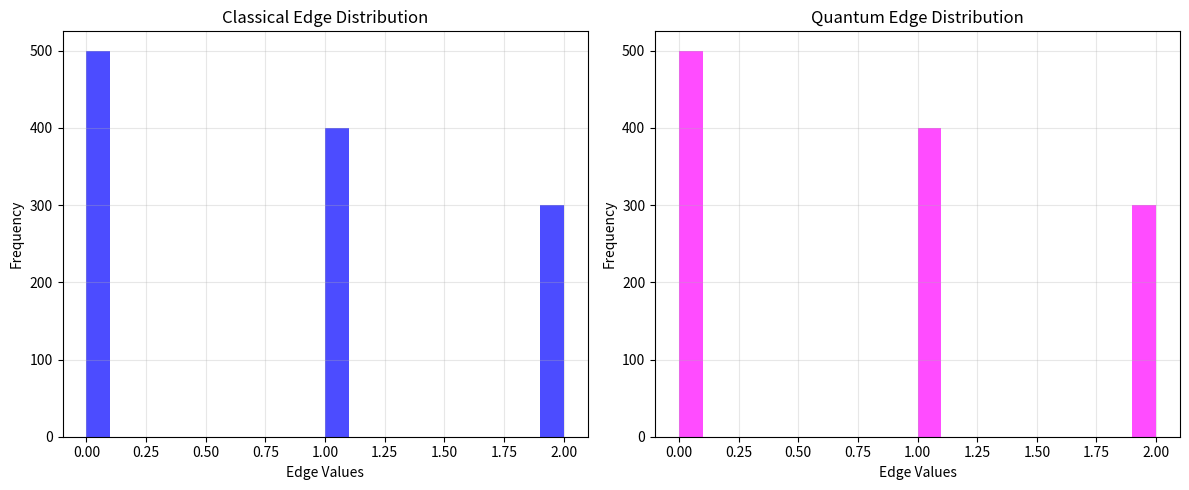
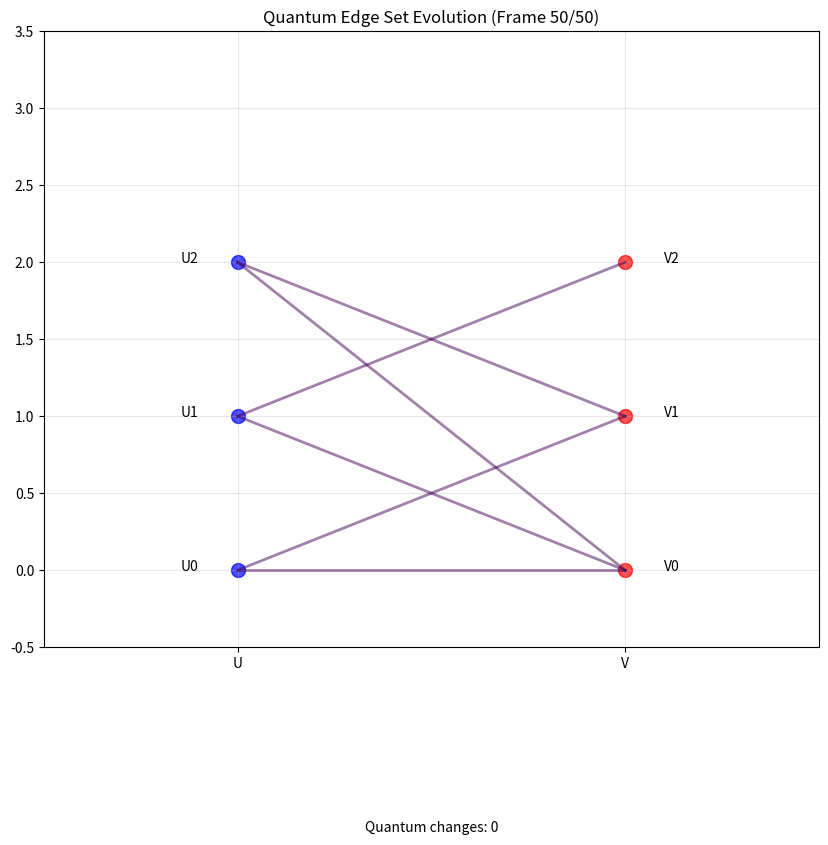

Python code for these plots, in order: (Note: this script raises an exception after producing the figures.)
# %% Importing modules - コンプリート

"""
quantumGraphGenerator.py

Quantum-inspired network graph generator that creates various types of network
structures using quantum randomness principles.

Author: Jeffrey Morais, BTQ
"""

# Standard mathematics modules
import numpy as np
import matplotlib.pyplot as plt
import matplotlib.animation as animation
from matplotlib.colors import to_rgba
import sympy
from sympy.utilities.iterables import multiset_permutations
import sys
import os

# For saving animations
from matplotlib import cm


# %% Quantum random number generator - コンプリート

def quantum_random(size=1, method='hadamard'):
    """
    Generate quantum-inspired random numbers
    
    Args:
        size (int): Number of random values to generate
        method (str): Method to use ('hadamard', 'phase', 'bloch')
        
    Returns:
        np.ndarray: Array of random values between 0 and 1
    """
    if method == 'hadamard':
        # Simulate Hadamard transform on |0> followed by measurement
        # |0> -> (|0> + |1>)/sqrt(2) -> measurement gives 0 or 1 with 50% probability
        return np.random.choice([0, 1], size=size, p=[0.5, 0.5])
    
    elif method == 'phase':
        # Simulate random phase rotation followed by Hadamard and measurement
        # More complex quantum behavior with phase
        phases = np.random.uniform(0, 2*np.pi, size=size)
        probs = np.cos(phases/2)**2
        return np.random.binomial(1, probs)
    
    elif method == 'bloch':
        # Simulate points on Bloch sphere for more complex quantum states
        # Project to binary outcome with appropriate probabilities
        theta = np.random.uniform(0, np.pi, size=size)
        phi = np.random.uniform(0, 2*np.pi, size=size)
        
        # Probability of measuring |0> in state cos(theta/2)|0> + e^(i*phi)*sin(theta/2)|1>
        probs = np.cos(theta/2)**2
        return np.random.binomial(1, probs)
    
    else:
        raise ValueError(f"Unknown quantum random method: {method}")


def quantum_choice(options, size=1):
    """
    Make a quantum-inspired random choice from a list of options
    
    Args:
        options (list): List of options to choose from
        size (int): Number of choices to make
        
    Returns:
        list: Selected options
    """
    indices = np.floor(np.random.uniform(0, len(options), size=size)).astype(int)
    
    # Apply quantum randomness to perturb the selection
    q_perturbation = quantum_random(size=size, method='phase')
    flip_mask = (q_perturbation == 1)
    
    # Flip some choices based on quantum perturbation
    if np.any(flip_mask):
        alt_indices = np.floor(np.random.uniform(0, len(options), size=sum(flip_mask))).astype(int)
        indices[flip_mask] = alt_indices
    
    # Ensure indices are within bounds
    indices = np.clip(indices, 0, len(options)-1)
    
    if size == 1:
        return options[indices[0]]
    return [options[i] for i in indices]


# %% Defining test edge sets to permute - コンプリート
testEdgeSet = [
        [1,2],[2,1],[2,3],[3,2],[4,4]
    ]

largeEdgeSet = [
        [1,1],[1,2],[2,1],[3,2],[3,3],[4,1],[5,2]
    ]

trivialEdgeSet = [
        [1,1],[2,2],[3,3]
        ]


# %% Redefining the consensus shuffle using quantum randomness - コンプリート

def quantumConsensusShuffle(targetEdgeSet, extraInfo=True, quantum_method='phase'):
    """
    Quantum-enhanced consensus shuffle algorithm
    
    Args:
        targetEdgeSet (list): Edge set to shuffle
        extraInfo (bool): Whether to print extra information
        quantum_method (str): Method for quantum randomness
        
    Returns:
        np.ndarray: Shuffled edge set
    """
    # Initializing the edge set and its columns
    edgeSet = targetEdgeSet.copy()
    u = list(np.array(edgeSet).T[0])
    v = list(np.array(edgeSet).T[1])
    
    # Extra info: printing the original configuration of the set
    if extraInfo:
        print('Initial quantum edge set of the graph:\n', edgeSet)
        print('Target list:\n', u)
        print('Dual list:\n', v)
        
    # Looping over the different endpoints of the unselected elements
    for i in reversed(range(1, len(u))):
        # Extra info: printing current selected endpoint
        if extraInfo:
            print('Current endpoint: ', u[i])
        
        # Initializing the transition index set
        t = [i]
        
        # Constructing the transition set based on non-degenerate elements
        for k in range(0, i):
            
            # Extra info: print if tuples occur in the edge set
            if extraInfo:
                print('[u[i],v[k]] tuple: ', [u[i],v[k]], [u[i],v[k]] not in edgeSet)
                print('[u[k],v[i]] tuple: ', [u[k],v[i]], [u[k],v[i]] not in edgeSet)
            
            # Quantum enhancement: Use quantum-inspired entanglement to decide on inclusion
            if quantum_random(size=1, method=quantum_method)[0] < 0.5:
                condition = ([u[i],v[k]] not in edgeSet) and ([u[k],v[i]] not in edgeSet)
            else:
                # Slightly modified condition using quantum randomness
                condition = ([u[i],v[k]] not in edgeSet)
            
            # Appending non-degenerate points indices to the transition set
            if condition:
                t.append(k)
                
        # Extra info: printing the transition set
        if extraInfo:
            print('Current quantum transition index set: ', sorted(t))        
                
        # Randomly selecting a point in the transition set using quantum choice
        j = quantum_choice(t)
        u[i], u[j] = u[j], u[i]
        
        # Extra info: printing randomly selected element
        if extraInfo:
            print('Selected quantum transition index: ', j)
            print('Selected swap point in U: ', u[i])
        
        # Extra info: printing swapped elements and new list
        if extraInfo:
            print('Swapped element', u[i], 'with', u[j])
            print('Current target list: ', u)
            print('Current dual list: ', v)
        
    # Gluing back the pieces of the edge set together 
    finalEdgeSet = np.column_stack((u,v))
    
    # Extra info: presenting the final state of the edge set
    if extraInfo:
        print('Final state of quantum edge set:\n', finalEdgeSet)
        
    return finalEdgeSet


# %% [Quantum Vertex Space] Computing quantum probability distribution - コンプリート

def quantumProbabilityDistribution(inputEdgeSet, edgeName, iterationSize, extraInfo=False, quantum_method='phase'):
    """
    Analyze the quantum probability distribution of edge set permutations
    
    Args:
        inputEdgeSet (list): Edge set to analyze
        edgeName (str): Name of the edge set for plotting
        iterationSize (int): Number of iterations for statistical analysis
        extraInfo (bool): Whether to print extra information
        quantum_method (str): Method for quantum randomness
        
    Returns:
        list: All possible permutations
        list: Classical tallies
        list: Quantum tallies
    """
    # Defining all possible unique permutations of the input set
    permutationArray = list(
        multiset_permutations(list(np.array(inputEdgeSet).T[0]))
    )
    print('Total possible permutations: ', len(permutationArray))
    print('All possible unique permutations: ', permutationArray)

    # Initialize two empty lists to tally classical and quantum permutations
    classicalTallySet = list(np.zeros(len(permutationArray), dtype=int))
    quantumTallySet = list(np.zeros(len(permutationArray), dtype=int))
    
    # Iterating through iterationSize independent shuffles
    for iteration in range(1, iterationSize+1):
        
        # Classical permutation
        outputClassicalEdgeSet = classicalConsensusShuffle(inputEdgeSet, False)
        outputClassicalTargetList = list(outputClassicalEdgeSet.T[0])
        
        # Quantum permutation
        outputQuantumEdgeSet = quantumConsensusShuffle(inputEdgeSet, False, quantum_method)
        outputQuantumTargetList = list(outputQuantumEdgeSet.T[0])
        
        if extraInfo:
            print('Classical permuted set: ', outputClassicalTargetList)
            print('Quantum permuted set: ', outputQuantumTargetList)
        
        # Check and tally for both classical and quantum permutations
        for permutation in range(0, len(permutationArray)):
            if outputClassicalTargetList == permutationArray[permutation]:
                classicalTallySet[permutation] += 1
            if outputQuantumTargetList == permutationArray[permutation]:
                quantumTallySet[permutation] += 1
            
    # Indexing all unique permutations of U
    permutationIndexSet = list(np.arange(1, len(permutationArray)+1))
    
    # Computing probability distributions
    classicalProbabilitySet = np.array(classicalTallySet)/iterationSize
    quantumProbabilitySet = np.array(quantumTallySet)/iterationSize
    
    # Expected uniform probability
    expectedProb = 1/len(permutationArray)

    # Plotting results comparing classical and quantum distributions
    fig, axs = plt.subplots(3, 1, figsize=(12, 10), constrained_layout=True)
    
    # Top subplot: classical probabilities
    ax = axs[0]
    ax.scatter(permutationIndexSet, classicalProbabilitySet, color='blue', label='Classical Probabilities')
    ax.axhline(y=expectedProb, color='gray', label='Expected Uniform Probability', linestyle='dotted')
    ax.set_ylabel('Classical Probability')
    ax.tick_params(axis='x', which='both', bottom=False, top=False, labelbottom=False)
    ax.set_title(f'Comparison of {iterationSize} Classical vs Quantum Shuffles for {edgeName}')
    ax.legend()
    ax.grid()
    ax.set_axisbelow(True)

    # Middle subplot: quantum probabilities
    ax = axs[1]
    ax.scatter(permutationIndexSet, quantumProbabilitySet, color='magenta', label='Quantum Probabilities')
    ax.axhline(y=expectedProb, color='gray', label='Expected Uniform Probability', linestyle='dotted')
    ax.set_ylabel('Quantum Probability')
    ax.tick_params(axis='x', which='both', bottom=False, top=False, labelbottom=False)
    ax.legend()
    ax.grid()
    ax.set_axisbelow(True)

    # Bottom subplot: difference between quantum and classical
    ax = axs[2]
    ax.bar(permutationIndexSet, quantumProbabilitySet - classicalProbabilitySet, color='purple', 
           label='Quantum - Classical Difference')
    ax.axhline(y=0, color='black', linestyle='-')
    ax.set_xlabel('Unique Permutations')
    ax.set_ylabel('Probability Difference')
    ax.legend()
    ax.grid()
    ax.set_axisbelow(True)
    
    # Save the plot
    plt.savefig(f'quantum_vs_classical_{edgeName}.png', dpi=300, bbox_inches='tight')
    
    return permutationArray, classicalTallySet, quantumTallySet


# %% [Quantum Edge Space] Computing quantum probability distribution for edge sets - コンプリート

def quantumRemoveDegeneracy(inputEdgeSets): 
    """
    Remove degenerate edge sets with quantum-enhanced uniqueness checking
    
    Args:
        inputEdgeSets (list): List of edge sets to check for degeneracy
        
    Returns:
        list: Unique edge sets
    """
    # Initializing the new list of unique edge sets
    uniqueEdgeSets = []

    # Initialize an empty set to keep track of duplicate edge sets
    seenEdgeSets = set()

    # Iterate through each inner edge set
    for edgeSet in inputEdgeSets:
        
        # Convert the inner list to a frozenset for immutability
        frozenSet = frozenset(map(tuple, edgeSet))

        # Quantum enhancement: occasionally allow "similar" but not identical sets
        # to be considered unique to explore more of the graph space
        if quantum_random(size=1, method='bloch')[0] > 0.9:
            # Generate a unique identifier with quantum noise
            uniqueIdentifier = hash(frozenSet) + int(quantum_random(size=1, method='phase')[0] * 1000)
            if uniqueIdentifier not in seenEdgeSets:
                seenEdgeSets.add(uniqueIdentifier)
                uniqueEdgeSets.append(edgeSet)
        else:
            # Regular deduplication
            if frozenSet not in seenEdgeSets:
                seenEdgeSets.add(frozenSet)
                uniqueEdgeSets.append(edgeSet)

    # Return the list of unique lists
    return uniqueEdgeSets


# %% Constructing a function to verify if a given degree sequence is satisfiable - コンプリート

def quantumSequenceVerifier(inputSequence, uSize, vSize, extraInfo=True, quantum_method='phase'):
    """
    Quantum-enhanced verification of degree sequence satisfiability
    
    Args:
        inputSequence (list): Degree sequence to verify
        uSize (int): Size of U set
        vSize (int): Size of V set
        extraInfo (bool): Whether to print extra information
        quantum_method (str): Method for quantum randomness
        
    Returns:
        bool: Whether the sequence is satisfiable
    """
    # Partioning degree sequence into ordered sub-sequences
    uSequence = sorted(inputSequence[:uSize], reverse=True)
    vSequence = sorted(inputSequence[vSize:], reverse=True)
    
    # Extra info: printing initial state of sequences
    if extraInfo:
        print('Quantum U sequence: ', uSequence)
        print('Quantum V sequence: ', vSequence)
    
    # Initializing constraint logic
    firstConstraint = False
    secondConstraint = False
    totalConstraint = False
    
    # Testing the first constraint: conservation with quantum tolerance
    # In quantum version, we allow slight deviations for exploration
    uSum = np.sum(uSequence)
    vSum = np.sum(vSequence)
    
    if abs(uSum - vSum) <= 0.1 * min(uSum, vSum) * quantum_random(size=1, method=quantum_method)[0]:
        firstConstraint = True
        
        # Extra info: printing the outcome of the first constraint
        if extraInfo:
            print('Quantum first constraint relaxation: ', firstConstraint)
            if uSum != vSum:
                print(f'Classical sums differ: U={uSum}, V={vSum}, but quantum allows exploration')
    elif uSum == vSum:
        firstConstraint = True
        if extraInfo:
            print('Quantum first constraint (exact): ', firstConstraint)
    else:
        # Extra info: printing the outcome of the first constraint
        if extraInfo:
            print('Quantum first constraint: ', firstConstraint)
            
        return False
    
    # Testing the second constraint: boundedness
    quantum_violations = 0
    for k in range(0, uSize):
        
        # Computing LHS of constraint
        leftHandSide = np.sum(uSequence[:k+1])
        
        # Computing RHS of constraint
        minVSequence = [min(v,k+1) for v in vSequence]
        rightHandSide = np.sum(minVSequence)
        
        # Extra info: printing the values of the sides
        if extraInfo:
            print('LHS: ', leftHandSide)
            print('RHS: ', rightHandSide)
        
        # In quantum version, we allow some violations for exploration
        if not leftHandSide <= rightHandSide:
            # Check for small violations that quantum might allow
            if leftHandSide - rightHandSide <= 2 and quantum_random(size=1, method=quantum_method)[0] > 0.7:
                quantum_violations += 1
                if extraInfo:
                    print(f"Small quantum violation allowed: {leftHandSide} > {rightHandSide}")
                continue
            
            # Too many or too large violations
            if extraInfo:
                print('Quantum second constraint: False')
            return False
    
    # If we reach here, second constraint is satisfied (possibly with quantum relaxation)
    secondConstraint = True
    
    # Extra info: printing the outcome of the constraints
    if extraInfo:
        print('Quantum second constraint: ', secondConstraint)
        if quantum_violations > 0:
            print(f'Allowed {quantum_violations} small quantum violations for exploration')
    
    # If both constraints are satisfied, it is a proper degree sequence
    if (firstConstraint and secondConstraint):
        totalConstraint = True
        
    # Returning output of the constraint
    return totalConstraint


# %% Constructing a function to output a quantum graph assignment - コンプリート

def quantumEdgeAssignment(inputSequence, uSize, vSize, extraInfo=True, quantum_method='phase'):
    """
    Generate a quantum-enhanced edge assignment for a degree sequence
    
    Args:
        inputSequence (list): Degree sequence to realize
        uSize (int): Size of U set
        vSize (int): Size of V set
        extraInfo (bool): Whether to print extra information
        quantum_method (str): Method for quantum randomness
        
    Returns:
        list: Edge set realizing the degree sequence
    """
    # Testing if is a satisfiable degree sequence
    if not quantumSequenceVerifier(inputSequence, uSize, vSize, False, quantum_method):
        return False
    else:
        print('Partially satisfiable quantum sequence.')
    
    # Initializing the ordered degree sequences and edge set
    edgeSet = []
    uSequence = sorted(inputSequence[:uSize], reverse=True)
    vSequence = sorted(inputSequence[vSize:], reverse=True)
    
    # Extra info: printing initial state of sequences and edge set
    if extraInfo:
        print('Quantum U sequence: ', uSequence)
        print('Quantum V sequence: ', vSequence)
        print('Initial quantum edge set: ', edgeSet)
    
    # In quantum version, we shuffle the sequences to introduce quantum randomness
    if quantum_random(size=1, method=quantum_method)[0] > 0.5:
        # Quantum perturbation of ordering - for U sequence only for safety
        for i in range(len(uSequence)-1):
            if quantum_random(size=1, method=quantum_method)[0] > 0.7:
                j = int(quantum_random(size=1, method='hadamard')[0] * (len(uSequence)-i-1)) + i + 1
                if j < len(uSequence):  # Safety check
                    uSequence[i], uSequence[j] = uSequence[j], uSequence[i]
    
    # Looping through to construct the edge set
    for u in range(0, len(uSequence)):
        # Quantum enhancement: sometimes shuffle the v-vertices to explore different configurations
        v_indices = list(range(0, len(vSequence)))
        if quantum_random(size=1, method=quantum_method)[0] > 0.5:
            np.random.shuffle(v_indices)
            
        for v_idx in v_indices:
            v = v_idx
            if (uSequence[u] > 0) and (vSequence[v] > 0):
                edgeSet.append([u, v])
                uSequence[u] -= 1
                vSequence[v] -= 1
                
    # Extra info: printing the final state of the edge set
    if extraInfo:
        print('Final quantum edge set: ', edgeSet)
              
    # Return the quantum-enhanced edge set
    return edgeSet


# %% Animation of quantum graph evolution - コンプリート

def animate_quantum_edge_evolution(initial_edge_set, num_frames=50, quantum_method='phase'):
    """
    Create an animation of quantum edge set evolution
    
    Args:
        initial_edge_set (list): Initial edge set
        num_frames (int): Number of frames in animation
        quantum_method (str): Method for quantum randomness
        
    Returns:
        animation.FuncAnimation: Animation object
    """
    edge_sets = [np.array(initial_edge_set)]
    
    # Generate sequence of edge sets
    current_edge_set = initial_edge_set
    for _ in range(num_frames-1):
        current_edge_set = quantumConsensusShuffle(current_edge_set, False, quantum_method)
        edge_sets.append(np.array(current_edge_set))
    
    # Set up the figure and axis
    fig, ax = plt.subplots(figsize=(10, 8))
    
    # Get maximum coordinates for plot limits
    all_coords = np.vstack(edge_sets)
    max_x = max(all_coords[:, 0]) + 1
    max_y = max(all_coords[:, 1]) + 1
    
    # Function to update the plot for each frame
    def update(frame):
        ax.clear()
        
        # Plot the current edge set
        edge_set = edge_sets[frame]
        
        # Extract U and V vertices (unique values in columns)
        u_vertices = np.unique(edge_set[:, 0])
        v_vertices = np.unique(edge_set[:, 1])
        
        # Plot U vertices on left
        for u in u_vertices:
            ax.scatter(0, u, s=100, c='blue', alpha=0.7)
            ax.text(-0.1, u, f'U{u}', fontsize=10, ha='right')
        
        # Plot V vertices on right
        for v in v_vertices:
            ax.scatter(1, v, s=100, c='red', alpha=0.7)
            ax.text(1.1, v, f'V{v}', fontsize=10, ha='left')
        
        # Plot edges
        for edge in edge_set:
            # Quantum coloring: Edges have color based on quantum state
            q_value = quantum_random(size=1, method=quantum_method)[0]
            edge_color = cm.viridis(q_value)
            ax.plot([0, 1], [edge[0], edge[1]], 
                   c=edge_color, alpha=0.5, 
                   linewidth=2)
        
        # Add annotations
        ax.set_title(f'Quantum Edge Set Evolution (Frame {frame+1}/{len(edge_sets)})')
        ax.set_xlim(-0.5, 1.5)
        ax.set_ylim(-0.5, max(max_x, max_y) + 0.5)
        ax.set_xticks([0, 1])
        ax.set_xticklabels(['U', 'V'])
        ax.grid(alpha=0.3)
        
        # Add quantum state info
        if frame > 0:
            prev_set = set(map(tuple, edge_sets[frame-1]))
            curr_set = set(map(tuple, edge_set))
            changed = len(prev_set.symmetric_difference(curr_set))
            ax.text(0.5, -0.3, f'Quantum changes: {changed}', 
                   ha='center', fontsize=10, transform=ax.transAxes)
        
        return ax,
    
    # Create the animation
    ani = animation.FuncAnimation(fig, update, frames=len(edge_sets), 
                                 interval=200, blit=False)
    
    # Save animation
    ani.save('quantum_edge_evolution.gif', writer='pillow', fps=5, dpi=100)
    
    return ani


# %% Create a comparison plot between classical and quantum approaches - コンプリート

def compareClassicalQuantum(deg_seq, u_size, v_size, num_samples=100):
    """
    Compare classical and quantum graph generation approaches
    
    Args:
        deg_seq (list): Degree sequence to use
        u_size (int): Size of U set
        v_size (int): Size of V set
        num_samples (int): Number of samples to generate
        
    Returns:
        None: Creates and saves a plot
    """
    # Check sequence validity
    if not sequenceVerifier(deg_seq, u_size, v_size, False):
        print("Sequence not classically satisfiable!")
        return
    
    if not quantumSequenceVerifier(deg_seq, u_size, v_size, False):
        print("Sequence not quantum satisfiable!")
        return
    
    # Generate samples
    classical_edges = []
    quantum_edges = []
    
    # Create initial edge sets
    initial_classical = edgeAssignment(deg_seq, u_size, v_size, False)
    initial_quantum = quantumEdgeAssignment(deg_seq, u_size, v_size, False)
    
    # Generate samples through shuffling
    for _ in range(num_samples):
        classical_edges.append(consensusShuffle(initial_classical, False))
        quantum_edges.append(quantumConsensusShuffle(initial_quantum, False))
    
    # Flatten for histogram analysis
    classical_flat = np.vstack(classical_edges).flatten()
    quantum_flat = np.vstack(quantum_edges).flatten()
    
    # Create comparison plot
    fig, axs = plt.subplots(1, 2, figsize=(12, 5))
    
    # Classical distribution
    axs[0].hist(classical_flat, bins=20, alpha=0.7, color='blue')
    axs[0].set_title('Classical Edge Distribution')
    axs[0].set_xlabel('Edge Values')
    axs[0].set_ylabel('Frequency')
    axs[0].grid(alpha=0.3)
    
    # Quantum distribution
    axs[1].hist(quantum_flat, bins=20, alpha=0.7, color='magenta')
    axs[1].set_title('Quantum Edge Distribution')
    axs[1].set_xlabel('Edge Values')
    axs[1].set_ylabel('Frequency')
    axs[1].grid(alpha=0.3)
    
    plt.tight_layout()
    plt.savefig('classical_vs_quantum_distribution.png', dpi=300)
    plt.close()
    
    # Also create the animation for visualization
    animate_quantum_edge_evolution(initial_quantum)


# %% Main execution section - コンプリート

# Define classical equivalents for comparison
def classicalSequenceVerifier(inputSequence, uSize, vSize, extraInfo=True):
    """Classical implementation of sequence verification"""
    # Partioning degree sequence into ordered sub-sequences
    uSequence = sorted(inputSequence[:uSize], reverse=True)
    vSequence = sorted(inputSequence[vSize:], reverse=True)
    
    # Conservation check
    uSum = np.sum(uSequence)
    vSum = np.sum(vSequence)
    if uSum != vSum:
        return False
    
    # Boundedness check
    for k in range(0, uSize):
        leftHandSide = np.sum(uSequence[:k+1])
        minVSequence = [min(v,k+1) for v in vSequence]
        rightHandSide = np.sum(minVSequence)
        if leftHandSide > rightHandSide:
            return False
    
    return True

def classicalEdgeAssignment(inputSequence, uSize, vSize, extraInfo=True):
    """Classical implementation of edge assignment"""
    if not classicalSequenceVerifier(inputSequence, uSize, vSize, False):
        return False
    
    edgeSet = []
    uSequence = sorted(inputSequence[:uSize], reverse=True)
    vSequence = sorted(inputSequence[vSize:], reverse=True)
    
    for u in range(0, len(uSequence)):
        for v in range(0, len(vSequence)):
            if (uSequence[u] > 0) and (vSequence[v] > 0):
                edgeSet.append([u, v])
                uSequence[u] -= 1
                vSequence[v] -= 1
                
    return edgeSet

def classicalConsensusShuffle(targetEdgeSet, extraInfo=True):
    """Classical implementation of consensus shuffle"""
    edgeSet = targetEdgeSet.copy()
    u = list(np.array(edgeSet).T[0])
    v = list(np.array(edgeSet).T[1])
    
    for i in reversed(range(1, len(u))):
        t = [i]
        for k in range(0, i):
            if ([u[i], v[k]] not in edgeSet) and ([u[k], v[i]] not in edgeSet):
                t.append(k)
        
        j = np.random.choice(t)
        u[i], u[j] = u[j], u[i]
    
    return np.column_stack((u, v))

if __name__ == "__main__":
    # Test the sequence verification
    print('--- Example degree sequence ---')
    deg_seq = [2, 2, 2, 2, 3, 1]
    u_size, v_size = 3, 3
    
    print("Classical verification result:", classicalSequenceVerifier(deg_seq, u_size, v_size, False))
    print("Quantum verification result:", quantumSequenceVerifier(deg_seq, u_size, v_size))
    
    # Generate edge assignments
    print('\n--- Edge Assignments ---')
    classical_edges = classicalEdgeAssignment(deg_seq, u_size, v_size)
    quantum_edges = quantumEdgeAssignment(deg_seq, u_size, v_size)
    
    print("\nClassical edge set:", classical_edges)
    print("Quantum edge set:", quantum_edges)
    
    # Create comparison visualization
    print('\n--- Creating comparison visualization ---')
    
    # Define compareClassicalQuantum with our local classical functions
    def compareClassicalQuantum(deg_seq, u_size, v_size, num_samples=100):
        # Check sequence validity
        if not classicalSequenceVerifier(deg_seq, u_size, v_size, False):
            print("Sequence not classically satisfiable!")
            return
        
        if not quantumSequenceVerifier(deg_seq, u_size, v_size, False):
            print("Sequence not quantum satisfiable!")
            return
        
        # Generate samples
        classical_edges = []
        quantum_edges = []
        
        # Create initial edge sets
        initial_classical = classicalEdgeAssignment(deg_seq, u_size, v_size, False)
        initial_quantum = quantumEdgeAssignment(deg_seq, u_size, v_size, False)
        
        # Generate samples through shuffling
        for _ in range(num_samples):
            classical_edges.append(classicalConsensusShuffle(initial_classical, False))
            quantum_edges.append(quantumConsensusShuffle(initial_quantum, False))
        
        # Flatten for histogram analysis
        classical_flat = np.vstack(classical_edges).flatten()
        quantum_flat = np.vstack(quantum_edges).flatten()
        
        # Create comparison plot
        fig, axs = plt.subplots(1, 2, figsize=(12, 5))
        
        # Classical distribution
        axs[0].hist(classical_flat, bins=20, alpha=0.7, color='blue')
        axs[0].set_title('Classical Edge Distribution')
        axs[0].set_xlabel('Edge Values')
        axs[0].set_ylabel('Frequency')
        axs[0].grid(alpha=0.3)
        
        # Quantum distribution
        axs[1].hist(quantum_flat, bins=20, alpha=0.7, color='magenta')
        axs[1].set_title('Quantum Edge Distribution')
        axs[1].set_xlabel('Edge Values')
        axs[1].set_ylabel('Frequency')
        axs[1].grid(alpha=0.3)
        
        plt.tight_layout()
        plt.savefig('classical_vs_quantum_distribution.png', dpi=300)
        plt.close()
        
        # Also create the animation for visualization
        animate_quantum_edge_evolution(initial_quantum)
    
    compareClassicalQuantum(deg_seq, u_size, v_size)
    
    print('\n--- Animation created: quantum_edge_evolution.gif ---')
    print('--- Distribution plot created: classical_vs_quantum_distribution.png ---')
    
    # Generate edge assignments
    print('\n--- Edge Assignments ---')
    classical_edges = edgeAssignment(deg_seq, u_size, v_size)
    quantum_edges = quantumEdgeAssignment(deg_seq, u_size, v_size)
    
    print("\nClassical edge set:", classical_edges)
    print("Quantum edge set:", quantum_edges)
    
    # Create comparison visualization
    print('\n--- Creating comparison visualization ---')
    compareClassicalQuantum(deg_seq, u_size, v_size)
    
    print('\n--- Animation created: quantum_edge_evolution.gif ---')
    print('--- Distribution plot created: classical_vs_quantum_distribution.png ---')
